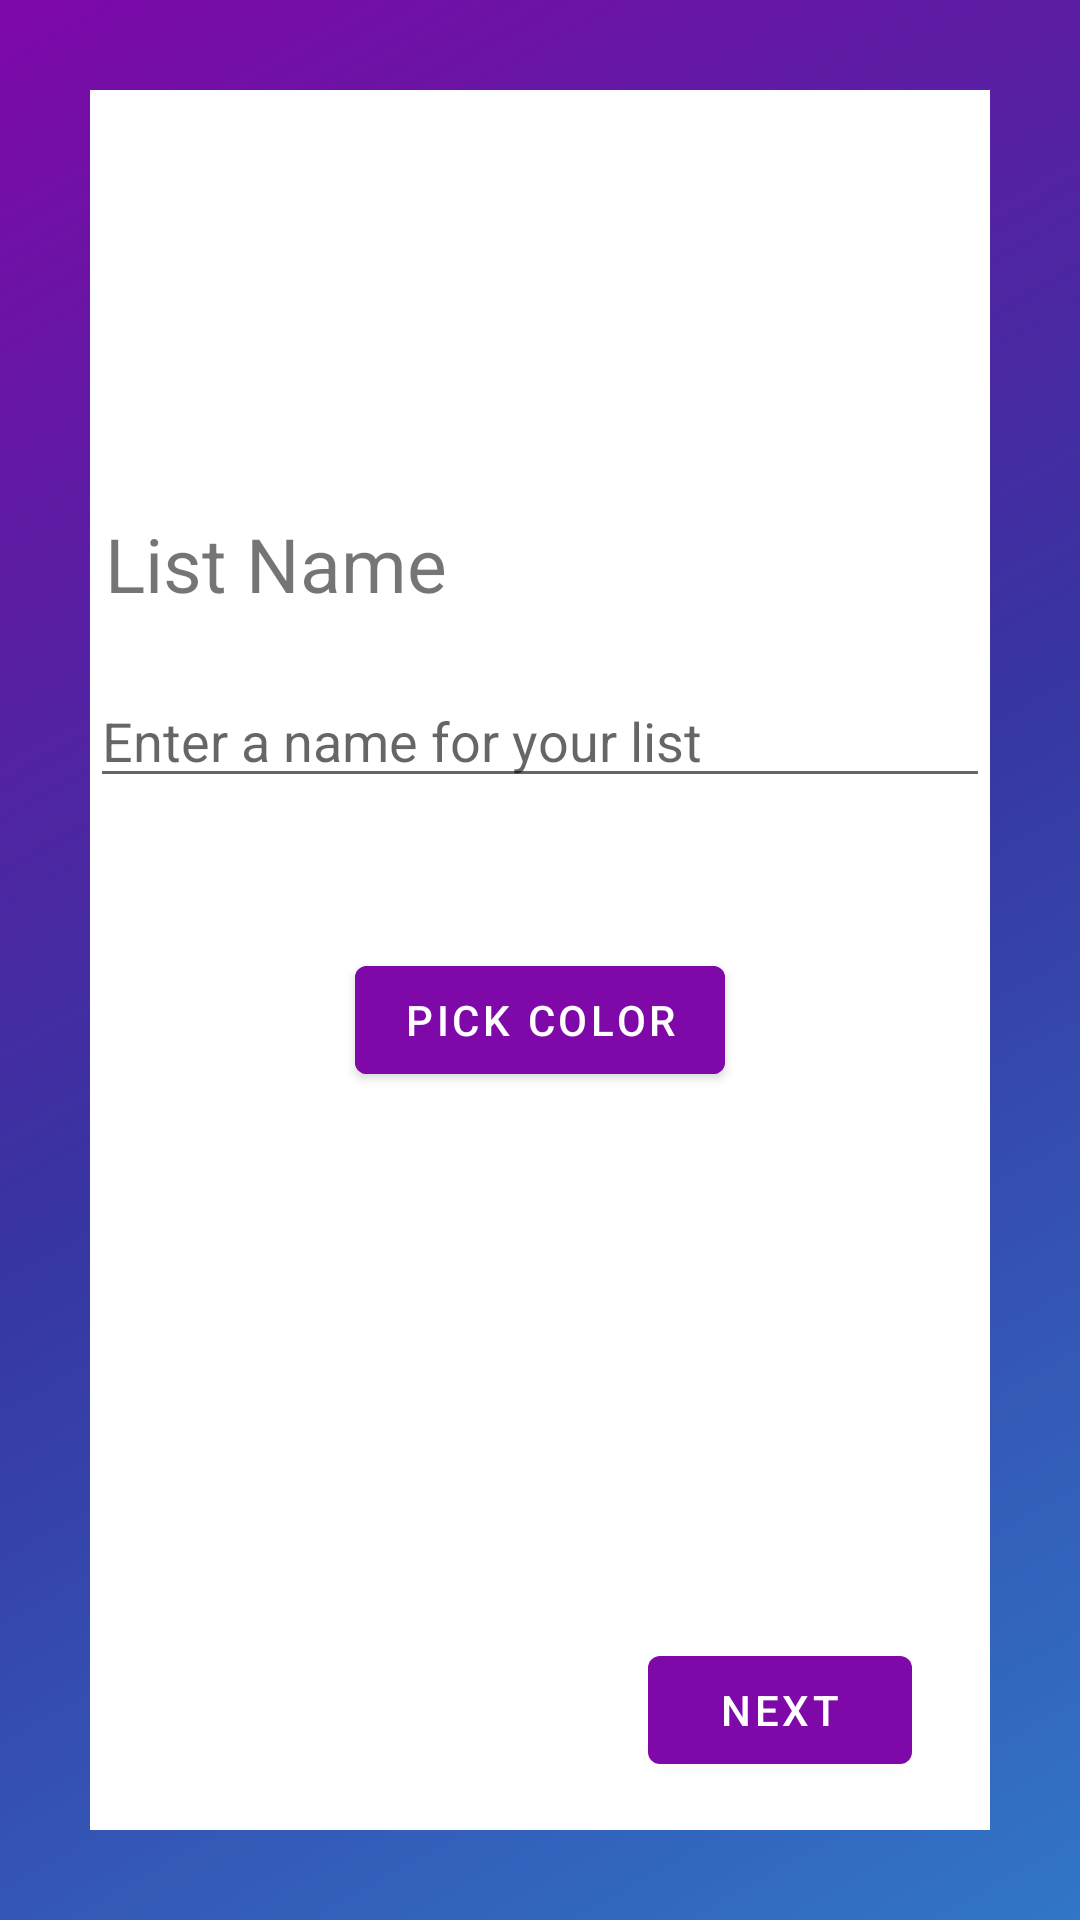

Android layout source for this screen:
<!-- AndroidManifest.xml: application theme Theme.SplashScreen -->
<!-- res/layout/activity_list_settings.xml -->
<?xml version="1.0" encoding="utf-8"?>
<RelativeLayout xmlns:android="http://schemas.android.com/apk/res/android"
    xmlns:app="http://schemas.android.com/apk/res-auto"
    xmlns:tools="http://schemas.android.com/tools"
    android:layout_width="match_parent"
    android:layout_height="match_parent"
    tools:context=".ListSettings"
    android:background="@drawable/gradient_center">

    <RelativeLayout
        android:layout_width="match_parent"
        android:layout_height="match_parent"
        android:layout_margin="30dp"
        android:background="@color/white"
        android:id="@+id/color_layout"
        >
    <TextView
        android:layout_width="300dp"
        android:layout_height="wrap_content"
        android:text="List Name"
        android:paddingLeft="5dp"
        android:paddingBottom="20dp"
        android:layout_centerHorizontal="true"
        android:layout_centerVertical="true"
        android:layout_above="@+id/list_name"
        android:textSize="25dp"
        />

    <EditText
        android:layout_width="300dp"
        android:id="@+id/list_name"
        android:layout_height="wrap_content"
        android:layout_centerVertical="true"
        android:layout_centerHorizontal="true"
        android:layout_above="@+id/color_pick"
        android:hint="Enter a name for your list"/>



    <LinearLayout
        android:layout_width="wrap_content"
        android:layout_height="wrap_content"
        android:layout_centerHorizontal="true"
        android:layout_centerVertical="true"
        android:id="@+id/color_pick"
        android:paddingTop="40dp">

    <Button
        android:layout_width="wrap_content"
        android:layout_height="wrap_content"
        android:text="Pick Color"
        android:layout_margin="10dp"
        android:backgroundTint="@color/gradient_2"
        android:id="@+id/color_button"/>




    </LinearLayout>

        <Button
            android:layout_width="wrap_content"
            android:layout_height="wrap_content"
            android:layout_alignParentEnd="true"
            android:layout_alignParentBottom="true"
            android:layout_marginEnd="26dp"
            android:layout_marginBottom="16dp"
            android:id="@+id/next_list"
            android:text="Next"
            />

    </RelativeLayout>
</RelativeLayout>
<!-- resources referenced by this layout -->
<resources>
  <color name="gradient_2">#7E08A8</color>
  <color name="white">#FFFFFFFF</color>
  <!-- drawable gradient_center (drawable) -->
  <?xml version="1.0" encoding="utf-8"?>
  <shape xmlns:android="http://schemas.android.com/apk/res/android"
  
      android:shape="rectangle"
      >
  
      <gradient
          android:type="linear"
          android:angle="315"
          android:startColor="@color/gradient_2"
          android:centerColor="@color/gradient_3"
          android:endColor="@color/gradient_end"/>
  
  
  
  
  </shape>
  <style name="Theme.SplashScreen" parent="Theme.MaterialComponents.DayNight.DarkActionBar">
          
          <item name="colorPrimary">@color/gradient_2</item>
          <item name="colorPrimaryVariant">@color/purple_700</item>
          <item name="colorOnPrimary">@color/white</item>
          
          <item name="colorSecondary">@color/teal_200</item>
          <item name="colorSecondaryVariant">@color/teal_700</item>
          <item name="colorOnSecondary">@color/black</item>
  
          <item name="colorPreferenceBack">#F5F5F5</item>
          <item name="colorPreferenceFore">#131313</item>
          <item name="colorPreferenceLine">@color/purple_700</item>
  
          <item name="navHeadBack">@color/gradient_2</item>
  
          <item name="cardBack">#F0E7FF</item>
          
          <item name="android:statusBarColor" tools:targetApi="l">@color/gradient_start</item>
  
          
      </style>
  <color name="gradient_3">#3735A1</color>
  <color name="gradient_end">#3176C7</color>
  <color name="purple_700">#FF3700B3</color>
  <color name="teal_200">#FF03DAC5</color>
  <color name="teal_700">#FF018786</color>
  <color name="black">#FF000000</color>
  <color name="gradient_start">#CB03B7</color>
</resources>
